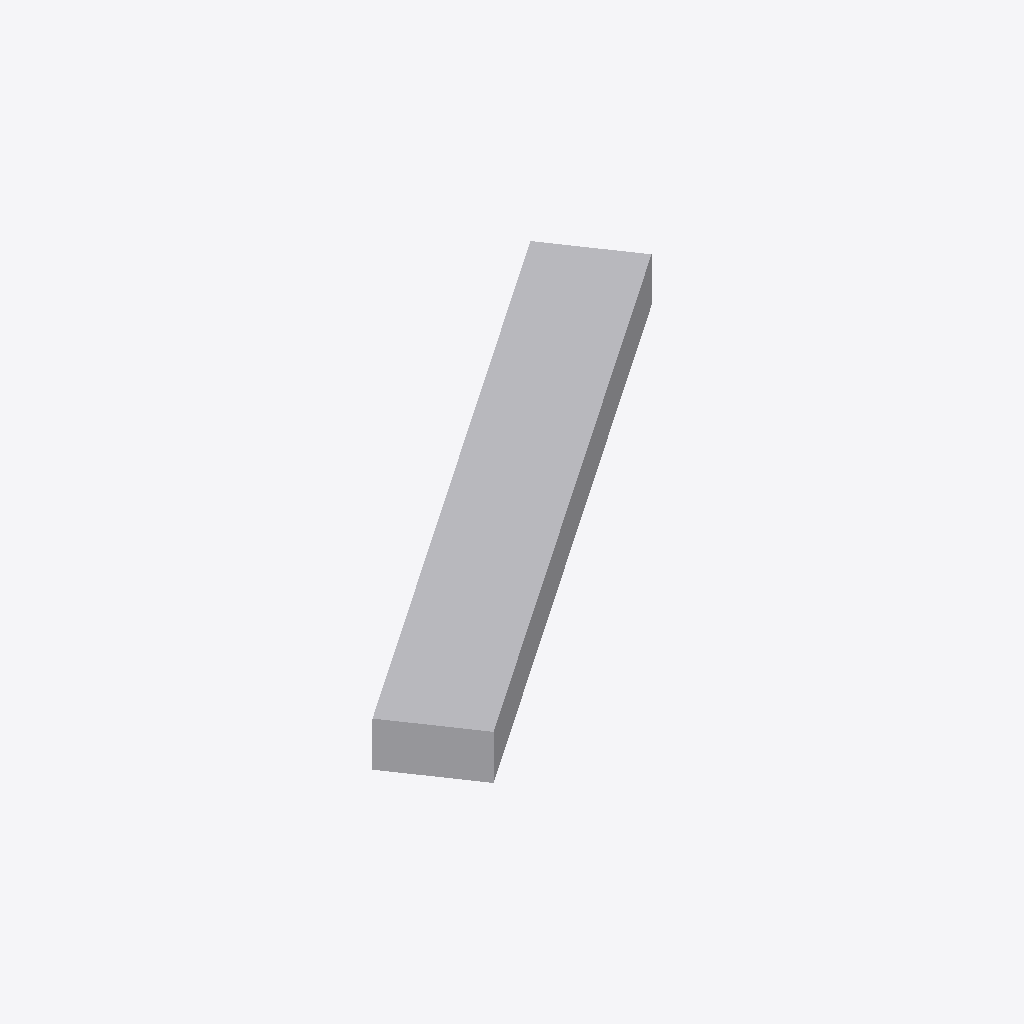
Isometric view of an IFC building model (IFC-SPF (STEP), schema IFC4, length unit millimetre), seen from the south-west, elements coloured by IFC class: 1 other element (light grey).
Extent 3.9 m × 2.9 m × 0.3 m (x, y, z). Elements (1): 1 IfcDuctSegment.

HEADER;
FILE_DESCRIPTION(('GeoIFCNet file'),'');
FILE_NAME('','1995-11-18T09:00:00',('YaMiSo'),('XUT_BIM606'),'ifcopenshell 0.7.0','','None');
FILE_SCHEMA(('IFC4'));
ENDSEC;
DATA;
#1=IFCPROJECT('2GhA2OuEz8BfI5sdpIjKXS',$,'My Project',$,$,$,$,(#67),#45);
#86=IFCSITE('16KvXNiqj89ADRzS8lqcx4',#85,'My Site',$,$,$,$,$,$,$,$,$,$,$);
#84=IFCDUCTSEGMENT('1X7S2FG0j1yvhcs5ltH8FS',#51,$,$,$,#95,#83,$,$);
ENDSEC;
